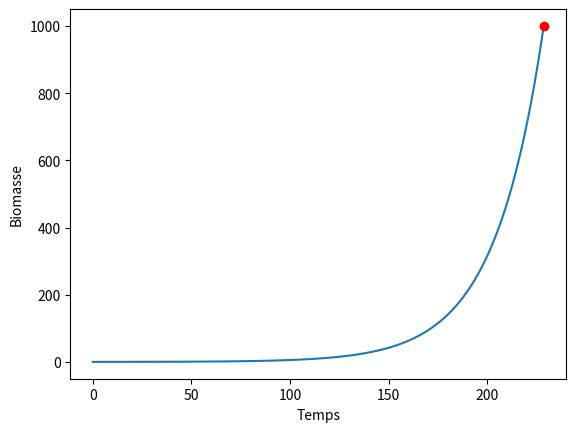

Write the Python code that produced this figure.
# -*- coding: utf-8 -*-
"""
Created on Wed Apr 14 16:28:27 2021

[redacted]
"""

import numpy
import math
import matplotlib


"On fait l'hypothèse que la concentration en substrat reste constante tout au long de l’expérience."
"Le milieu contient 1 mg/L de glucose, et la concentration initiale d’Achromobacter sp est de 0,1 mg/L."
"À quel moment la biomasse atteindra-t-elle 1 g/L ?"


R=0.68
rmax=0.0437
K=0.085
X0=0.1
S0=1 

def X2(t):                                          #Fonction trouvée en résolvant l'équation de Monod (en posant pour tout t, S(t)=S0 constant)
    return X0*math.exp(t*(rmax*S0)/(K+S0))



def solution(f,n):                                  #Création des listes X(t) et T tel que pour tout t, on a environ X(t) <= 1g/L (= 1000mg/L)                 
    X=[]
    T=[]
    x=0
    t=0
    h=1/float(n)
    while x<1000+h:
        X.append(x)
        T.append(t)
        x = f(t)
        t+=h
    return T,X,t,f(t)
    
Tlist,Xlist,t1000,x1000 = solution(X2,10000)        #On fixe les variables et les listes pour tracer les graphes           

 
matplotlib.pyplot.plot(Tlist, Xlist)                #Graphe de la biomasse en fonction du temps et tel qu'on a environ X(t)<= 1g/L
matplotlib.pyplot.plot(t1000, x1000, '-ro')         #Point où la biomasse est environ égale à 1g/L

matplotlib.pyplot.xlabel('Temps')
matplotlib.pyplot.ylabel('Biomasse')
matplotlib.pyplot.show()


print("La biomasse atteint " + str(x1000) + " mg/L (donc environ 1g/L) après " + str(t1000) + " heures.")






